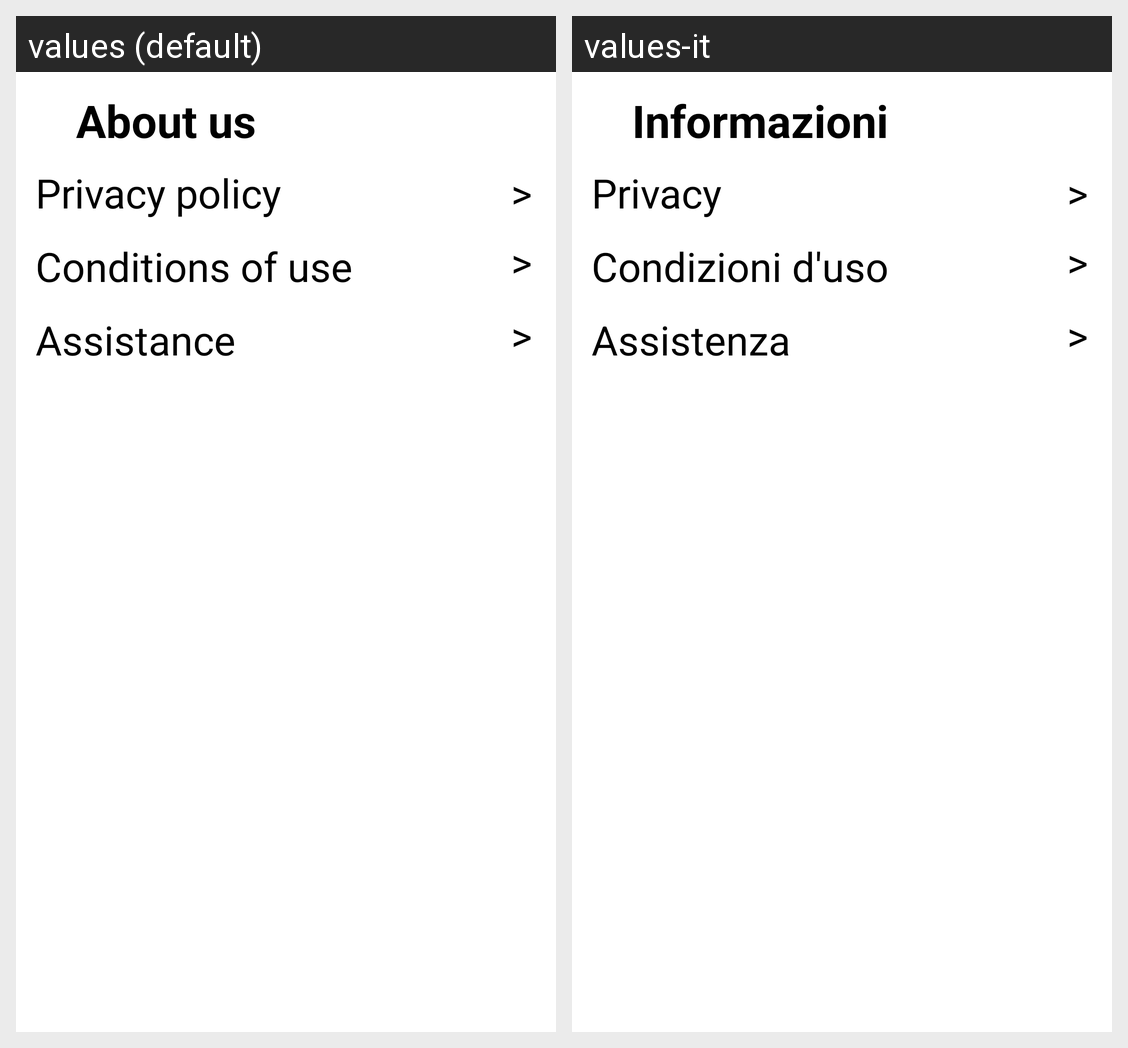

For this localized Android screen grid, give each drawn string resource with its value in every locale shown.
Android screen res/layout/activity_information.xml rendered under 2 locales, left to right: values (default), values-it. Device: Nexus 5 (rendered at 1080×1920; each locale shown at half size, 540×960, under a caption strip naming it); theme Theme.BuildYourHoliday.
Strings drawn on this screen, with the default value and each locale's value (text and hints the layout hard-codes, and strings that could not be matched under every locale, appear in the picture but are not listed):

about_us
  values: About us
  values-it: Informazioni

privacy_information
  values: Privacy policy
  values-it: Privacy

condition_of_use
  values: Conditions of use
  values-it: Condizioni d'uso

assistance
  values: Assistance
  values-it: Assistenza
